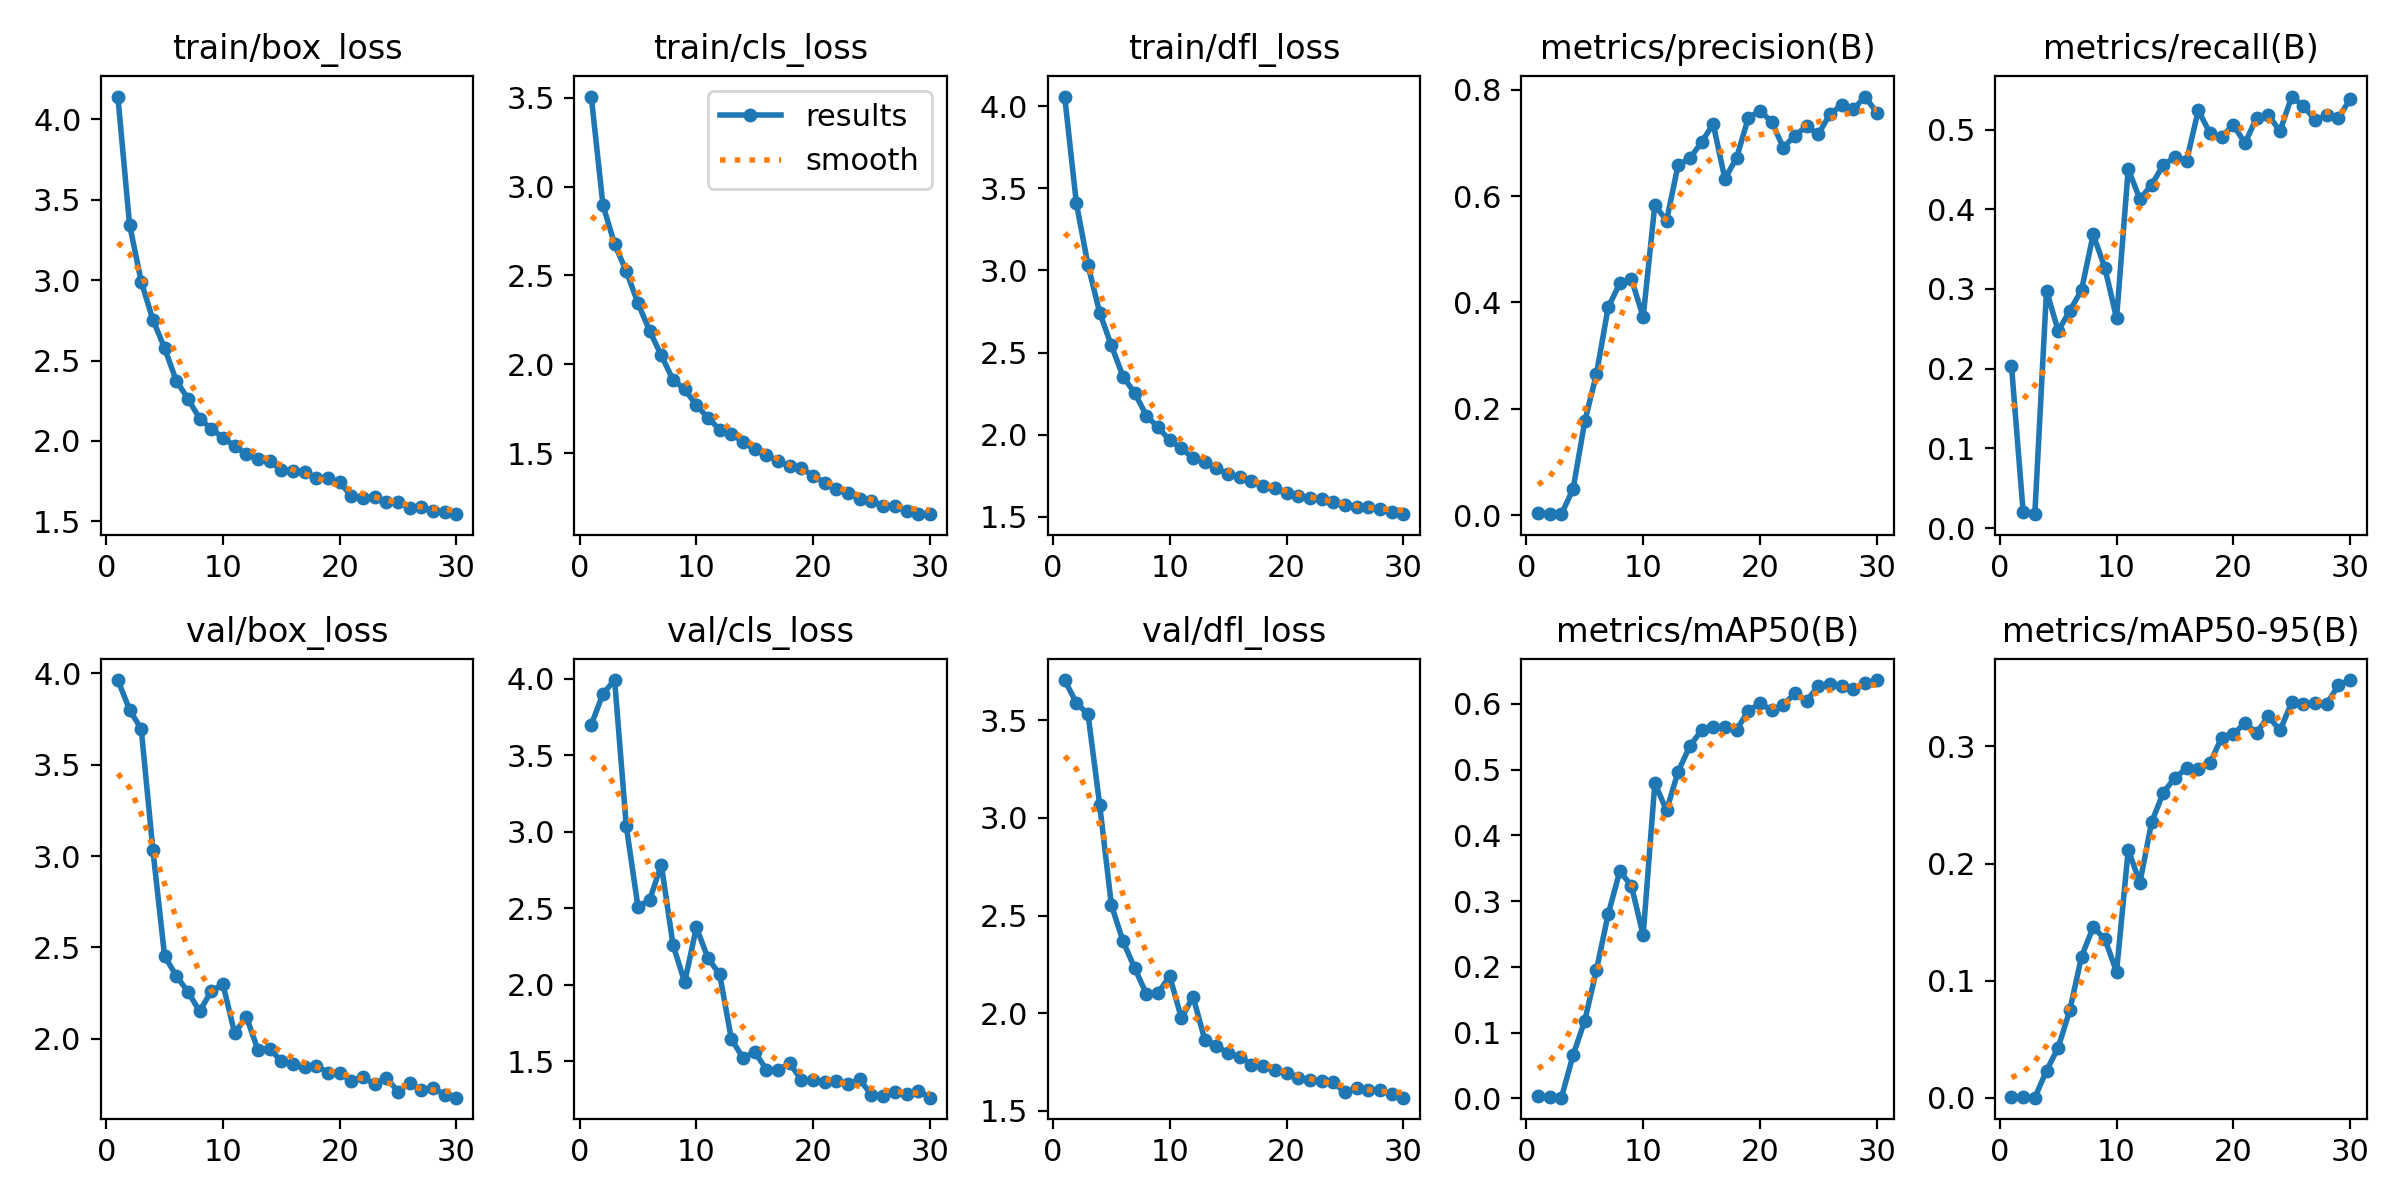

Source data for this figure (header and first rows):
epoch, train/box_loss, train/cls_loss, train/dfl_loss, metrics/precision(B), metrics/recall(B), metrics/mAP50(B), metrics/mAP50-95(B), val/box_loss, val/cls_loss, val/dfl_loss, lr/pg0, lr/pg1, lr/pg2
1, 4.142, 3.507, 4.059, 0.0043, 0.2039, 0.00309, 0.00075, 3.964, 3.699, 3.705, 0.0802, 0.0022, 0.0022
2, 3.345, 2.896, 3.409, 0.00178, 0.01976, 0.00215, 0.00048, 3.801, 3.901, 3.588, 0.05935, 0.004352, 0.004352
3, 2.991, 2.675, 3.032, 0.0017, 0.01739, 0.001, 0.00019, 3.696, 3.991, 3.53, 0.03835, 0.006351, 0.006351
4, 2.753, 2.523, 2.742, 0.04919, 0.298, 0.06576, 0.02325, 3.032, 3.035, 3.066, 0.0172, 0.008199, 0.008199
5, 2.578, 2.343, 2.543, 0.1763, 0.2474, 0.1181, 0.04294, 2.453, 2.51, 2.553, 0.00868, 0.00868, 0.00868
6, 2.374, 2.187, 2.354, 0.2653, 0.2727, 0.1954, 0.07502, 2.343, 2.556, 2.368, 0.00868, 0.00868, 0.00868
7, 2.262, 2.05, 2.253, 0.3904, 0.2988, 0.2797, 0.1205, 2.257, 2.785, 2.23, 0.00835, 0.00835, 0.00835
8, 2.139, 1.912, 2.117, 0.4358, 0.3684, 0.3457, 0.1458, 2.148, 2.262, 2.099, 0.00802, 0.00802, 0.00802
9, 2.076, 1.859, 2.044, 0.4437, 0.3265, 0.323, 0.1355, 2.26, 2.017, 2.105, 0.00769, 0.00769, 0.00769
10, 2.02, 1.769, 1.966, 0.3722, 0.2632, 0.248, 0.1076, 2.297, 2.376, 2.188, 0.00736, 0.00736, 0.00736
11, 1.968, 1.698, 1.916, 0.5834, 0.4505, 0.4797, 0.2118, 2.03, 2.174, 1.974, 0.00703, 0.00703, 0.00703
12, 1.916, 1.631, 1.858, 0.5536, 0.4127, 0.4379, 0.1837, 2.12, 2.068, 2.084, 0.0067, 0.0067, 0.0067
13, 1.889, 1.608, 1.833, 0.659, 0.4308, 0.4972, 0.2352, 1.937, 1.646, 1.863, 0.00637, 0.00637, 0.00637
14, 1.873, 1.562, 1.795, 0.6706, 0.4555, 0.5359, 0.2604, 1.944, 1.523, 1.834, 0.00604, 0.00604, 0.00604
15, 1.82, 1.52, 1.763, 0.7014, 0.4656, 0.56, 0.2733, 1.876, 1.563, 1.794, 0.00571, 0.00571, 0.00571
16, 1.811, 1.49, 1.742, 0.7353, 0.4611, 0.5654, 0.2811, 1.86, 1.447, 1.778, 0.00538, 0.00538, 0.00538
17, 1.806, 1.454, 1.718, 0.6325, 0.5241, 0.5652, 0.2809, 1.842, 1.445, 1.737, 0.00505, 0.00505, 0.00505
18, 1.769, 1.426, 1.687, 0.6717, 0.4956, 0.5604, 0.2856, 1.852, 1.488, 1.728, 0.00472, 0.00472, 0.00472
19, 1.767, 1.413, 1.675, 0.7463, 0.4909, 0.5896, 0.3075, 1.813, 1.378, 1.709, 0.00439, 0.00439, 0.00439
20, 1.744, 1.373, 1.643, 0.7607, 0.5059, 0.6007, 0.3105, 1.81, 1.381, 1.692, 0.00406, 0.00406, 0.00406
21, 1.655, 1.333, 1.626, 0.7397, 0.483, 0.5907, 0.3198, 1.77, 1.365, 1.669, 0.00373, 0.00373, 0.00373
22, 1.646, 1.297, 1.615, 0.6913, 0.5151, 0.5986, 0.3118, 1.789, 1.375, 1.657, 0.0034, 0.0034, 0.0034
23, 1.648, 1.274, 1.606, 0.7137, 0.5182, 0.6162, 0.3256, 1.75, 1.353, 1.655, 0.00307, 0.00307, 0.00307
24, 1.617, 1.241, 1.59, 0.7312, 0.498, 0.6046, 0.3136, 1.784, 1.382, 1.645, 0.00274, 0.00274, 0.00274
25, 1.621, 1.231, 1.571, 0.7162, 0.5415, 0.6274, 0.3374, 1.71, 1.281, 1.596, 0.00241, 0.00241, 0.00241
26, 1.585, 1.202, 1.562, 0.7544, 0.5296, 0.6298, 0.336, 1.757, 1.278, 1.617, 0.00208, 0.00208, 0.00208
27, 1.589, 1.201, 1.558, 0.7707, 0.5122, 0.6274, 0.3372, 1.716, 1.3, 1.605, 0.00175, 0.00175, 0.00175
28, 1.566, 1.173, 1.545, 0.7628, 0.5178, 0.6223, 0.3363, 1.73, 1.288, 1.605, 0.00142, 0.00142, 0.00142
29, 1.556, 1.157, 1.526, 0.7871, 0.5144, 0.6313, 0.3521, 1.692, 1.31, 1.585, 0.00109, 0.00109, 0.00109
30, 1.544, 1.156, 1.516, 0.7569, 0.5383, 0.6364, 0.3566, 1.676, 1.264, 1.567, 0.00076, 0.00076, 0.00076
